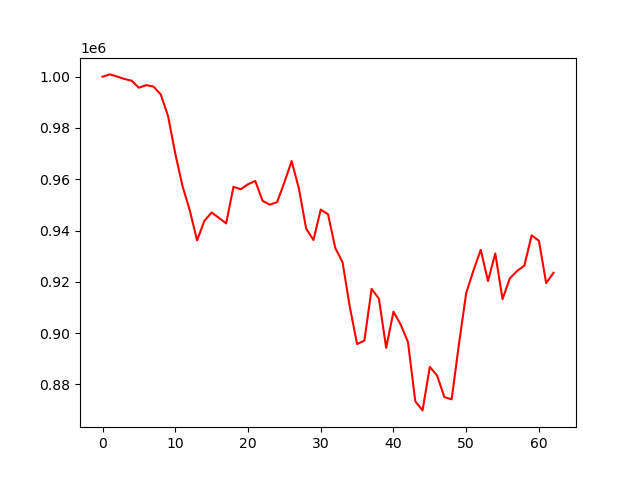

The data file committed next to this chart (first rows):
account_value, date, daily_return
1000000, 2022-01-03, 
1000900, 2022-01-04, 0.0008997
1000078, 2022-01-05, -0.0008212
999121, 2022-01-06, -0.0009562
998453, 2022-01-07, -0.0006692
995705, 2022-01-10, -0.002752
996713, 2022-01-11, 0.001013
996147, 2022-01-12, -0.0005686
993096, 2022-01-13, -0.003062
984710, 2022-01-14, -0.008444
970022, 2022-01-18, -0.01492
957302, 2022-01-19, -0.01311
947809, 2022-01-20, -0.009916
936158, 2022-01-21, -0.01229
943764, 2022-01-24, 0.008125
947051, 2022-01-25, 0.003483
944933, 2022-01-26, -0.002236
942798, 2022-01-27, -0.00226
957052, 2022-01-28, 0.01512
956111, 2022-01-31, -0.0009832
958057, 2022-02-01, 0.002035
959344, 2022-02-02, 0.001343
951606, 2022-02-03, -0.008065
950088, 2022-02-04, -0.001595
951078, 2022-02-07, 0.001041
958780, 2022-02-08, 0.008099
967105, 2022-02-09, 0.008682
956338, 2022-02-10, -0.01113
940705, 2022-02-11, -0.01635
936314, 2022-02-14, -0.004668
948158, 2022-02-15, 0.01265
946364, 2022-02-16, -0.001892
933193, 2022-02-17, -0.01392
927636, 2022-02-18, -0.005955
910194, 2022-02-22, -0.0188
895718, 2022-02-23, -0.0159
897082, 2022-02-24, 0.001523
917265, 2022-02-25, 0.0225
913409, 2022-02-28, -0.004204
894242, 2022-03-01, -0.02098
908340, 2022-03-02, 0.01577
903321, 2022-03-03, -0.005526
896470, 2022-03-04, -0.007583
873454, 2022-03-07, -0.02567
869857, 2022-03-08, -0.004118
886823, 2022-03-09, 0.0195
883468, 2022-03-10, -0.003783
875031, 2022-03-11, -0.00955
874175, 2022-03-14, -0.0009782
895564, 2022-03-15, 0.02447
915634, 2022-03-16, 0.02241
924397, 2022-03-17, 0.00957
932483, 2022-03-18, 0.008747
920337, 2022-03-21, -0.01303
931060, 2022-03-22, 0.01165
913247, 2022-03-23, -0.01913
921342, 2022-03-24, 0.008864
924241, 2022-03-25, 0.003147
926340, 2022-03-28, 0.002271
938128, 2022-03-29, 0.01273
... 3 more rows
